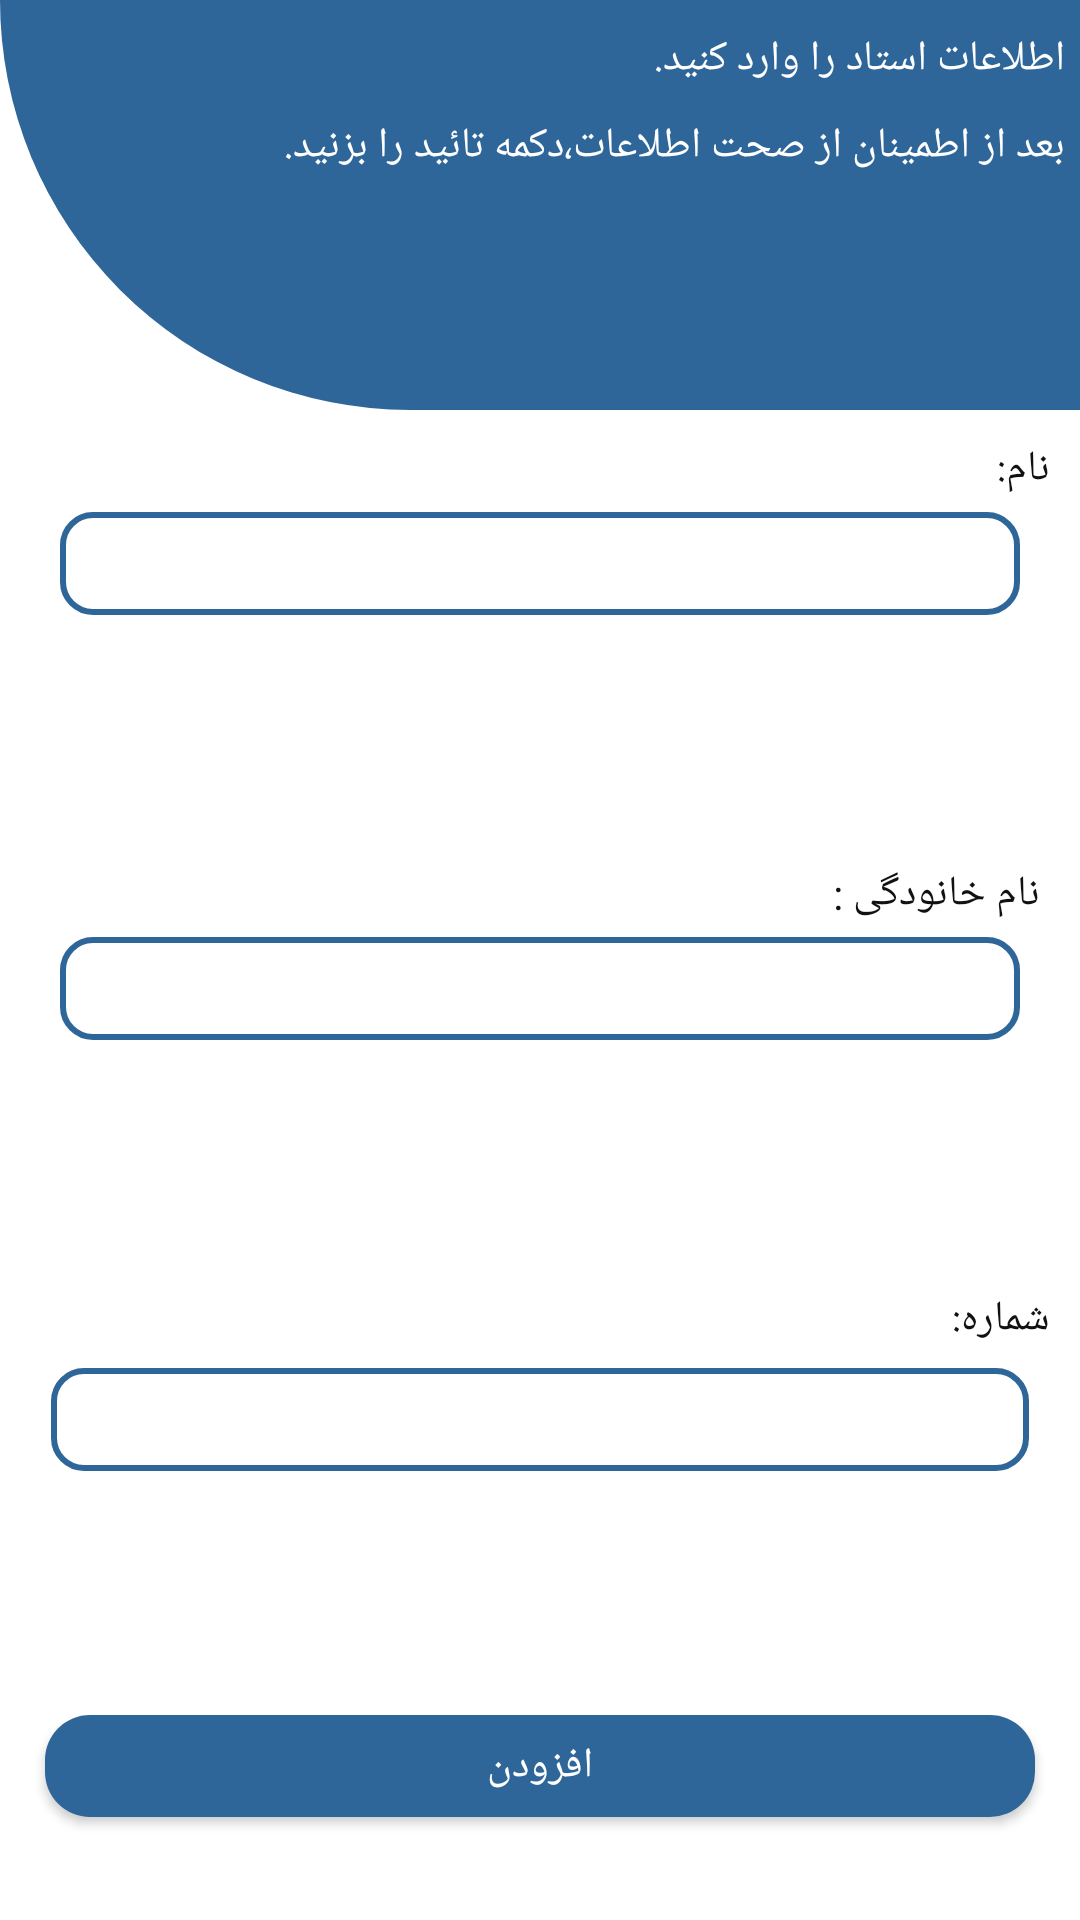

Produce the Android XML layout that renders to this screen, including the resource entries it uses.
<!-- AndroidManifest.xml: application theme Theme.AppCompat.Light -->
<!-- res/layout/fragment_add_teacher.xml -->
<?xml version="1.0" encoding="utf-8"?>
<FrameLayout xmlns:android="http://schemas.android.com/apk/res/android"
    xmlns:tools="http://schemas.android.com/tools"
    android:layout_width="match_parent"
    android:layout_height="match_parent"
    tools:context=".AddStudent"
    android:background="@color/white">

    
    <LinearLayout
        android:layout_width="match_parent"
        android:layout_height="match_parent"
        android:orientation="vertical"
        android:weightSum="4.5">

        <LinearLayout
            android:layout_width="match_parent"
            android:layout_height="0dp"
            android:layout_weight="1"
            android:orientation="vertical"
            android:background="@drawable/design_top">
            <FrameLayout
                android:layout_width="match_parent"
                android:layout_height="wrap_content"
                android:layout_gravity="right"
                android:layout_marginTop="10dp"
                android:layout_marginRight="5dp"
                android:gravity="right">
                <TextView
                    android:layout_width="wrap_content"
                    android:layout_height="wrap_content"
                    android:layout_gravity="right"
                    android:fontFamily="@font/lalezar_font"
                    android:textSize="@dimen/_13sdp"
                    android:text="اطلاعات استاد را وارد کنید."
                    android:textColor="@color/white"/>


            </FrameLayout>

            <FrameLayout
                android:layout_width="match_parent"
                android:layout_height="wrap_content"
                android:layout_marginTop="10dp"
                android:layout_marginRight="5dp">

                <TextView
                    android:layout_width="wrap_content"
                    android:layout_height="wrap_content"
                    android:textDirection="rtl"
                    android:layout_gravity="right"
                    android:textColor="@color/white"
                    android:fontFamily="@font/lalezar_font"
                    android:textSize="@dimen/_13sdp"
                    android:text="بعد از اطمینان از صحت اطلاعات،دکمه تائید را بزنید."/>
            </FrameLayout>

        </LinearLayout>
        <LinearLayout
            android:layout_width="match_parent"
            android:layout_height="0dp"
            android:layout_weight="1"
            android:orientation="vertical"
            android:layout_marginTop="10dp"
            android:layout_marginRight="5dp"
            android:layout_marginLeft="5dp">
            <TextView
                android:layout_width="match_parent"
                android:layout_height="wrap_content"
                android:text="نام:"
                android:layout_marginRight="5dp"
                android:fontFamily="@font/lalezar_font"
                android:textSize="@dimen/_13sdp"
                android:textColor="@color/colorPrimaryDark"

                />
            <FrameLayout
                android:layout_width="match_parent"
                android:layout_height="wrap_content"
                android:layout_marginRight="10dp"
                android:layout_marginLeft="10dp"
                android:layout_marginTop="5dp">

                <EditText
                    android:id="@+id/teacherName"
                    android:layout_width="match_parent"
                    android:layout_height="wrap_content"
                    android:inputType="text"
                    android:layout_marginRight="5dp"
                    android:layout_marginLeft="5dp"
                    android:textDirection="rtl"
                    android:background="@drawable/rounded_edittext"
                    />
            </FrameLayout>

        </LinearLayout>
        <LinearLayout
            android:layout_width="match_parent"
            android:layout_height="0dp"
            android:layout_weight="1"
            android:orientation="vertical"
            android:layout_marginTop="5dp"
            android:layout_marginRight="5dp"
            android:layout_marginLeft="5dp">
            <TextView
                android:layout_width="match_parent"
                android:layout_height="wrap_content"
                android:text=" نام خانودگی :"
                android:fontFamily="@font/lalezar_font"
                android:textSize="@dimen/_13sdp"
                android:textColor="@color/colorPrimaryDark"                android:layout_marginRight="5dp"/>
            <FrameLayout
                android:layout_width="match_parent"
                android:layout_height="wrap_content"
                android:layout_marginRight="10dp"
                android:layout_marginLeft="10dp"
                android:layout_marginTop="5dp">

                <EditText
                    android:id="@+id/teacherFamilyName"
                    android:layout_width="match_parent"
                    android:layout_height="wrap_content"
                    android:inputType="text"
                    android:layout_marginRight="5dp"
                    android:layout_marginLeft="5dp"
                    android:textDirection="rtl"
                    android:background="@drawable/rounded_edittext"
                    />
            </FrameLayout>
        </LinearLayout>
        <LinearLayout
            android:layout_width="match_parent"
            android:layout_height="0dp"
            android:layout_weight="1"
            android:orientation="vertical"
            android:layout_marginTop="5dp"
            android:layout_marginRight="5dp"
            android:layout_marginLeft="5dp">
            <TextView
                android:layout_width="match_parent"
                android:layout_height="wrap_content"
                android:text="شماره:"
                android:fontFamily="@font/lalezar_font"
                android:textSize="@dimen/_13sdp"
                android:textColor="@color/colorPrimaryDark"                android:layout_marginRight="5dp"/>
            <FrameLayout
                android:layout_width="match_parent"
                android:layout_height="wrap_content"
                android:layout_marginRight="10dp"
                android:layout_marginLeft="10dp"
                android:layout_marginTop="5dp">

                <EditText
                    android:id="@+id/teacherNumber"
                    android:layout_width="match_parent"
                    android:layout_height="wrap_content"
                    android:inputType="text"
                    android:layout_margin="2dp"
                    android:textDirection="rtl"
                    android:background="@drawable/rounded_edittext"
                    />
            </FrameLayout>
        </LinearLayout>



        <Button
            android:id="@+id/saveTeacher"
            android:layout_width="match_parent"
            android:layout_height="0dp"
            android:layout_weight=".25"
            android:text="افزودن"
            android:background="@drawable/rounded_button_login"
            android:layout_marginTop="5dp"
            android:layout_marginRight="15dp"
            android:layout_marginLeft="15dp"
            android:textColor="@color/white"
            android:textSize="@dimen/_15sdp"
            android:fontFamily="@font/lalezar_font"

            />


    </LinearLayout>

</FrameLayout>
<!-- resources referenced by this layout -->
<resources>
  <color name="colorPrimaryDark">#111111</color>
  <color name="white">#FFFFFF</color>
  <!-- drawable design_top (drawable) -->
  <shape xmlns:android="http://schemas.android.com/apk/res/android"
      android:shape="rectangle">
  
    <solid android:color="@color/colorPrimary" />
  
    <corners  android:bottomLeftRadius="400dp"/>
  
  </shape>
  <!-- drawable rounded_button_login (drawable) -->
  <shape xmlns:android="http://schemas.android.com/apk/res/android"
      android:shape="rectangle">
  
      <solid android:color="@color/colorPrimary" />
  
      <corners
          android:radius="15dp"/>
  
  </shape>
  <!-- drawable rounded_edittext (drawable) -->
  <?xml version="1.0" encoding="utf-8"?>
  <selector xmlns:android="http://schemas.android.com/apk/res/android">
      <item android:state_pressed="true" >
          <shape  android:shape="rectangle">
              <solid
                  android:color="@color/white" />
              <stroke
                  android:width="2dp"
                  android:color="@color/colorPrimary" />
              <corners
                  android:radius="7dp" />
              <padding
                  android:left="5dp"
                  android:top="5dp"
                  android:right="5dp"
                  android:bottom="5dp" />
          </shape>
      </item>
      <item>
          <shape android:shape="rectangle">
              <solid android:color="@color/white" ></solid>
  
              <stroke
                  android:width="2dp"
                  android:color="#2f6699" />
              <corners
                  android:radius="10dp" />
  
          </shape>
      </item>
  </selector>
  <color name="colorPrimary">#2f6699</color>
</resources>
